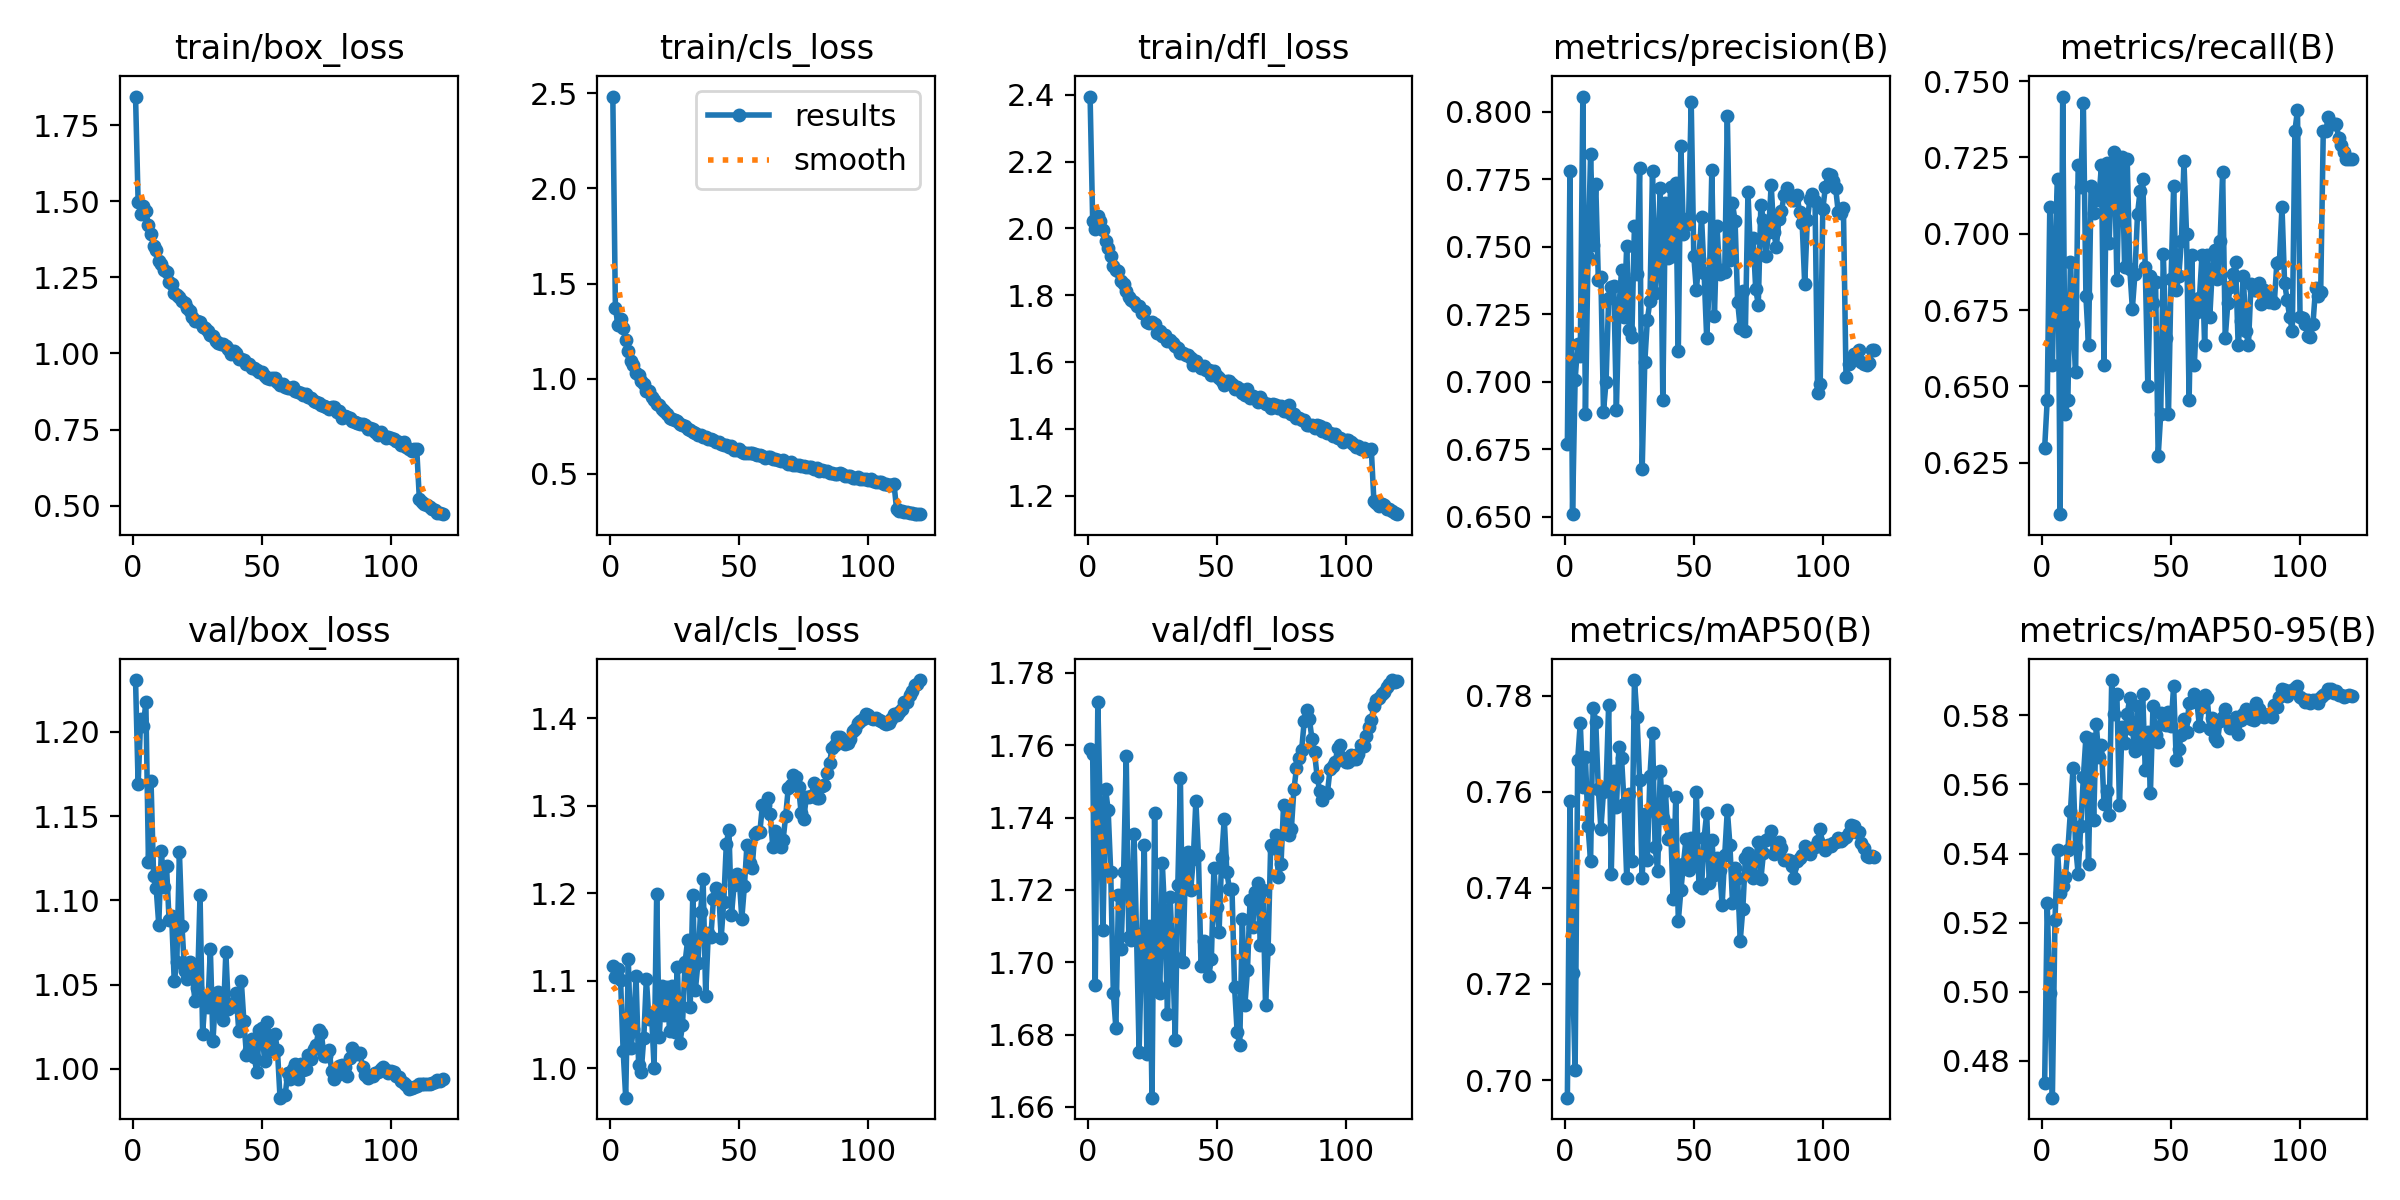

Data behind this chart, as committed beside it:
epoch, time, train/box_loss, train/cls_loss, train/dfl_loss, metrics/precision(B), metrics/recall(B), metrics/mAP50(B), metrics/mAP50-95(B), val/box_loss, val/cls_loss, val/dfl_loss, lr/pg0, lr/pg1, lr/pg2
1, 63.78, 1.845, 2.483, 2.395, 0.6771, 0.6298, 0.6963, 0.4737, 1.231, 1.117, 1.759, 0.003323, 0.003323, 0.003323
2, 125.9, 1.499, 1.371, 2.022, 0.7781, 0.6456, 0.7582, 0.5256, 1.169, 1.105, 1.758, 0.006601, 0.006601, 0.006601
3, 186.6, 1.459, 1.283, 1.998, 0.651, 0.7088, 0.7223, 0.4996, 1.208, 1.114, 1.694, 0.009825, 0.009825, 0.009825
4, 247.1, 1.484, 1.313, 2.038, 0.7007, 0.6569, 0.7022, 0.4694, 1.203, 1.101, 1.772, 0.009753, 0.009753, 0.009753
5, 307.3, 1.467, 1.265, 2.022, 0.7139, 0.6953, 0.7667, 0.5207, 1.217, 1.02, 1.739, 0.00967, 0.00967, 0.00967
6, 367.8, 1.423, 1.205, 1.996, 0.7097, 0.7178, 0.7743, 0.5409, 1.123, 0.9666, 1.709, 0.009588, 0.009588, 0.009588
7, 428.4, 1.394, 1.145, 1.961, 0.8056, 0.6082, 0.761, 0.5286, 1.171, 1.125, 1.748, 0.009505, 0.009505, 0.009505
8, 489.1, 1.354, 1.094, 1.942, 0.6879, 0.7449, 0.7672, 0.5307, 1.114, 1.024, 1.742, 0.009423, 0.009423, 0.009423
9, 550.2, 1.34, 1.071, 1.918, 0.7464, 0.6411, 0.7528, 0.5331, 1.107, 1.045, 1.725, 0.00934, 0.00934, 0.00934
10, 610.8, 1.305, 1.033, 1.888, 0.7842, 0.6456, 0.7456, 0.5411, 1.086, 1.105, 1.692, 0.009258, 0.009258, 0.009258
11, 671.2, 1.293, 1.02, 1.876, 0.7507, 0.6907, 0.7774, 0.5523, 1.13, 1.004, 1.682, 0.009175, 0.009175, 0.009175
12, 731.8, 1.274, 0.9884, 1.873, 0.7733, 0.6704, 0.7746, 0.5646, 1.108, 0.9964, 1.719, 0.009092, 0.009092, 0.009092
13, 792.1, 1.269, 0.9744, 1.844, 0.7379, 0.6546, 0.7605, 0.542, 1.12, 1.035, 1.704, 0.00901, 0.00901, 0.00901
14, 852.9, 1.236, 0.9357, 1.832, 0.7389, 0.7224, 0.7523, 0.5341, 1.088, 1.103, 1.725, 0.008927, 0.008927, 0.008927
15, 913.5, 1.23, 0.9358, 1.814, 0.689, 0.7153, 0.76, 0.5481, 1.09, 1.056, 1.757, 0.008845, 0.008845, 0.008845
16, 974.1, 1.2, 0.9037, 1.793, 0.7001, 0.7429, 0.761, 0.562, 1.052, 1.062, 1.707, 0.008762, 0.008762, 0.008762
17, 1034, 1.192, 0.8869, 1.786, 0.731, 0.6795, 0.778, 0.5737, 1.063, 1.001, 1.706, 0.00868, 0.00868, 0.00868
18, 1095, 1.185, 0.8696, 1.778, 0.7352, 0.6637, 0.7429, 0.5371, 1.129, 1.199, 1.735, 0.008597, 0.008597, 0.008597
19, 1155, 1.174, 0.8606, 1.767, 0.7354, 0.7156, 0.7644, 0.5732, 1.085, 1.036, 1.708, 0.008515, 0.008515, 0.008515
20, 1216, 1.165, 0.8404, 1.768, 0.6895, 0.7069, 0.7568, 0.5496, 1.058, 1.095, 1.675, 0.008433, 0.008433, 0.008433
21, 1277, 1.148, 0.8284, 1.746, 0.7279, 0.7133, 0.7694, 0.5774, 1.054, 1.061, 1.706, 0.00835, 0.00835, 0.00835
22, 1337, 1.14, 0.8143, 1.753, 0.7413, 0.7111, 0.7671, 0.568, 1.064, 1.093, 1.732, 0.008268, 0.008268, 0.008268
23, 1398, 1.121, 0.7944, 1.719, 0.7242, 0.7224, 0.7575, 0.5714, 1.057, 1.043, 1.675, 0.008185, 0.008185, 0.008185
24, 1458, 1.108, 0.7881, 1.716, 0.7504, 0.6569, 0.7421, 0.5544, 1.04, 1.094, 1.71, 0.008103, 0.008103, 0.008103
25, 1518, 1.107, 0.7812, 1.72, 0.7193, 0.723, 0.7596, 0.558, 1.048, 1.042, 1.663, 0.00802, 0.00802, 0.00802
26, 1579, 1.103, 0.7776, 1.713, 0.7168, 0.697, 0.7457, 0.5512, 1.103, 1.116, 1.741, 0.007938, 0.007938, 0.007938
27, 1640, 1.086, 0.76, 1.687, 0.7577, 0.7224, 0.7833, 0.5902, 1.021, 1.029, 1.694, 0.007855, 0.007855, 0.007855
28, 1700, 1.084, 0.7565, 1.693, 0.7401, 0.7269, 0.7755, 0.5803, 1.042, 1.049, 1.691, 0.007772, 0.007772, 0.007772
29, 1761, 1.075, 0.753, 1.679, 0.7792, 0.685, 0.7625, 0.5861, 1.037, 1.121, 1.727, 0.00769, 0.00769, 0.00769
30, 1821, 1.061, 0.7355, 1.679, 0.6678, 0.7217, 0.7421, 0.5539, 1.071, 1.146, 1.712, 0.007607, 0.007607, 0.007607
31, 1881, 1.059, 0.7333, 1.664, 0.7072, 0.7251, 0.7554, 0.5767, 1.016, 1.07, 1.686, 0.007525, 0.007525, 0.007525
32, 1942, 1.04, 0.7226, 1.664, 0.7229, 0.689, 0.7458, 0.5721, 1.043, 1.199, 1.718, 0.007443, 0.007443, 0.007443
33, 2003, 1.036, 0.7153, 1.656, 0.7299, 0.7246, 0.7633, 0.5803, 1.046, 1.09, 1.702, 0.00736, 0.00736, 0.00736
34, 2064, 1.031, 0.7062, 1.648, 0.7781, 0.6885, 0.7722, 0.5849, 1.032, 1.12, 1.679, 0.007278, 0.007278, 0.007278
35, 2124, 1.031, 0.7045, 1.642, 0.733, 0.6755, 0.7485, 0.5761, 1.029, 1.178, 1.721, 0.007195, 0.007195, 0.007195
36, 2185, 1.026, 0.6966, 1.626, 0.7471, 0.6869, 0.7436, 0.5698, 1.069, 1.216, 1.751, 0.007112, 0.007112, 0.007112
37, 2245, 1.014, 0.6933, 1.627, 0.7718, 0.7066, 0.7644, 0.5828, 1.036, 1.082, 1.7, 0.00703, 0.00703, 0.00703
38, 2306, 0.9994, 0.6844, 1.62, 0.6932, 0.7139, 0.7544, 0.5704, 1.037, 1.154, 1.728, 0.006947, 0.006947, 0.006947
39, 2367, 1.007, 0.6833, 1.622, 0.7661, 0.7178, 0.7603, 0.5862, 1.039, 1.15, 1.731, 0.006865, 0.006865, 0.006865
40, 2427, 1, 0.6756, 1.613, 0.7459, 0.689, 0.7502, 0.5642, 1.045, 1.193, 1.72, 0.006783, 0.006783, 0.006783
41, 2488, 0.9823, 0.6665, 1.59, 0.772, 0.6501, 0.753, 0.5752, 1.023, 1.206, 1.729, 0.0067, 0.0067, 0.0067
42, 2548, 0.9818, 0.6687, 1.602, 0.7468, 0.6862, 0.7376, 0.5575, 1.052, 1.204, 1.745, 0.006618, 0.006618, 0.006618
43, 2609, 0.9784, 0.6591, 1.592, 0.7735, 0.6772, 0.7588, 0.5828, 1.028, 1.149, 1.73, 0.006535, 0.006535, 0.006535
44, 2669, 0.9655, 0.6534, 1.584, 0.7113, 0.684, 0.7331, 0.5742, 1.008, 1.19, 1.699, 0.006452, 0.006452, 0.006452
45, 2730, 0.9652, 0.6525, 1.588, 0.7874, 0.6271, 0.7395, 0.5723, 1.011, 1.257, 1.706, 0.00637, 0.00637, 0.00637
46, 2790, 0.9523, 0.6388, 1.577, 0.7549, 0.6411, 0.7451, 0.5808, 1.018, 1.273, 1.703, 0.006287, 0.006287, 0.006287
47, 2850, 0.9537, 0.6452, 1.576, 0.7581, 0.6933, 0.7502, 0.5773, 1.007, 1.176, 1.696, 0.006205, 0.006205, 0.006205
48, 2911, 0.9448, 0.6268, 1.56, 0.7605, 0.6659, 0.7438, 0.5771, 0.9983, 1.209, 1.701, 0.006123, 0.006123, 0.006123
49, 2971, 0.9406, 0.6261, 1.573, 0.8037, 0.6411, 0.7504, 0.5811, 1.023, 1.222, 1.726, 0.00604, 0.00604, 0.00604
50, 3032, 0.9384, 0.6293, 1.559, 0.7467, 0.6853, 0.7451, 0.5768, 1.024, 1.217, 1.715, 0.005958, 0.005958, 0.005958
51, 3093, 0.9268, 0.6176, 1.553, 0.7339, 0.7156, 0.76, 0.5886, 1.005, 1.171, 1.708, 0.005875, 0.005875, 0.005875
52, 3153, 0.9191, 0.6107, 1.544, 0.7457, 0.6816, 0.7404, 0.5669, 1.028, 1.208, 1.729, 0.005792, 0.005792, 0.005792
53, 3213, 0.9167, 0.6087, 1.531, 0.7611, 0.6862, 0.7399, 0.5704, 1.017, 1.256, 1.74, 0.00571, 0.00571, 0.00571
54, 3274, 0.9206, 0.612, 1.543, 0.7403, 0.6975, 0.7504, 0.5744, 1.01, 1.235, 1.725, 0.005627, 0.005627, 0.005627
55, 3334, 0.9192, 0.609, 1.542, 0.7163, 0.7237, 0.7555, 0.5788, 1.021, 1.229, 1.72, 0.005545, 0.005545, 0.005545
56, 3395, 0.9076, 0.6047, 1.534, 0.7359, 0.6998, 0.741, 0.5753, 1.012, 1.268, 1.72, 0.005463, 0.005463, 0.005463
57, 3456, 0.8973, 0.6014, 1.52, 0.7783, 0.6456, 0.75, 0.5835, 0.9829, 1.27, 1.693, 0.00538, 0.00538, 0.00538
58, 3516, 0.8999, 0.5987, 1.526, 0.7243, 0.693, 0.7427, 0.5837, 0.9843, 1.27, 1.681, 0.005298, 0.005298, 0.005298
59, 3576, 0.8913, 0.5946, 1.519, 0.7579, 0.6569, 0.7462, 0.5861, 0.9845, 1.301, 1.677, 0.005215, 0.005215, 0.005215
60, 3637, 0.888, 0.5862, 1.507, 0.7399, 0.6743, 0.7438, 0.584, 0.9978, 1.3, 1.712, 0.005132, 0.005132, 0.005132
... 60 more rows
